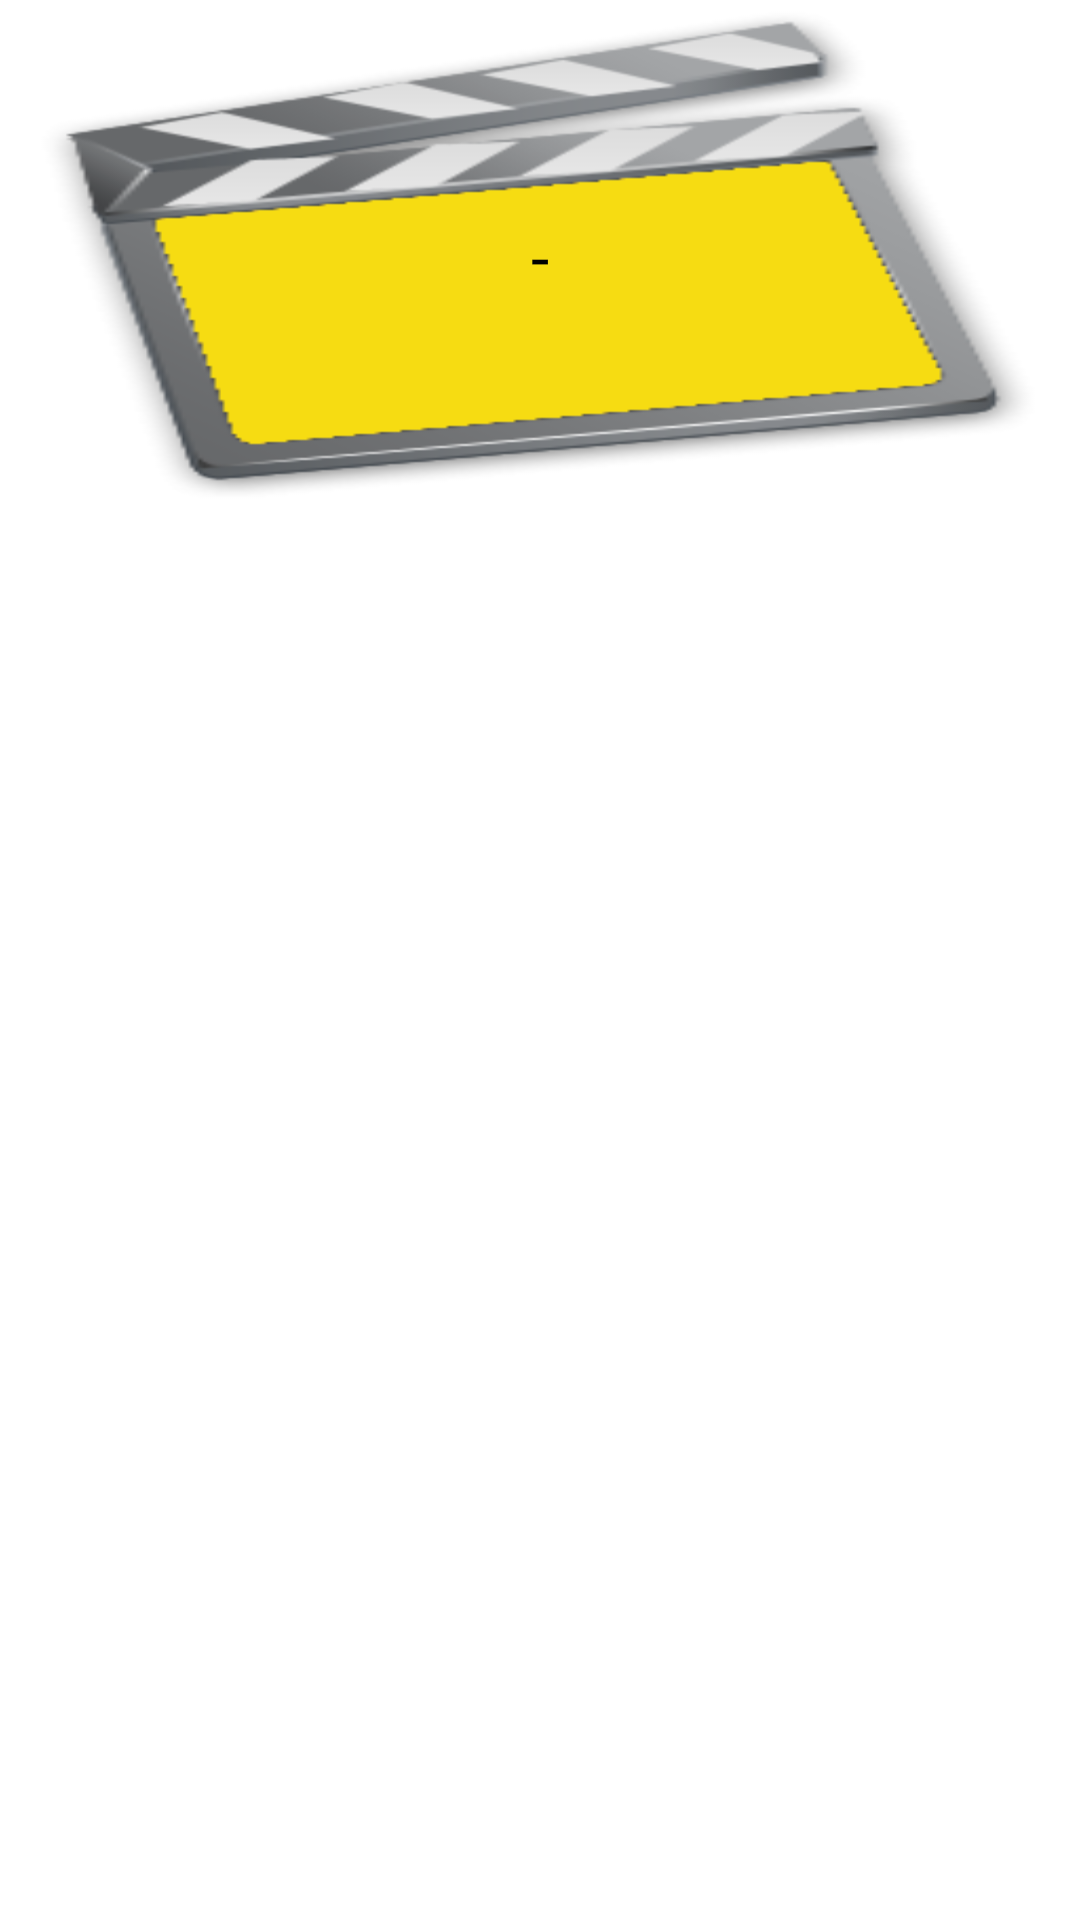

This screen was rendered from an Android layout file. Write that file and the resources it references.
<!-- AndroidManifest.xml: application theme AppTheme -->
<!-- res/layout/perso_toast_stats.xml -->
<?xml version="1.0" encoding="utf-8"?>

<LinearLayout xmlns:android="http://schemas.android.com/apk/res/android"
    android:layout_width="wrap_content"
    android:layout_height="wrap_content"
    android:orientation="vertical" >

    <RelativeLayout
        android:layout_width="match_parent"
        android:layout_height="wrap_content"
        android:background="@drawable/reward" >

        <TextView
            android:id="@+id/tvReward"
            android:layout_width="wrap_content"
            android:layout_height="wrap_content"
            android:layout_centerHorizontal="true"
            android:layout_centerVertical="true"
            android:text="@string/tiret"
            android:textAppearance="?android:attr/textAppearanceLarge" />

    </RelativeLayout>

</LinearLayout>
<!-- resources referenced by this layout -->
<resources>
  <!-- drawable reward: png bitmap (drawable-hdpi, 22967 bytes) -->
  <string name="tiret">-</string>
  <style name="AppTheme" parent="android:Theme.Light.NoTitleBar" />
</resources>
